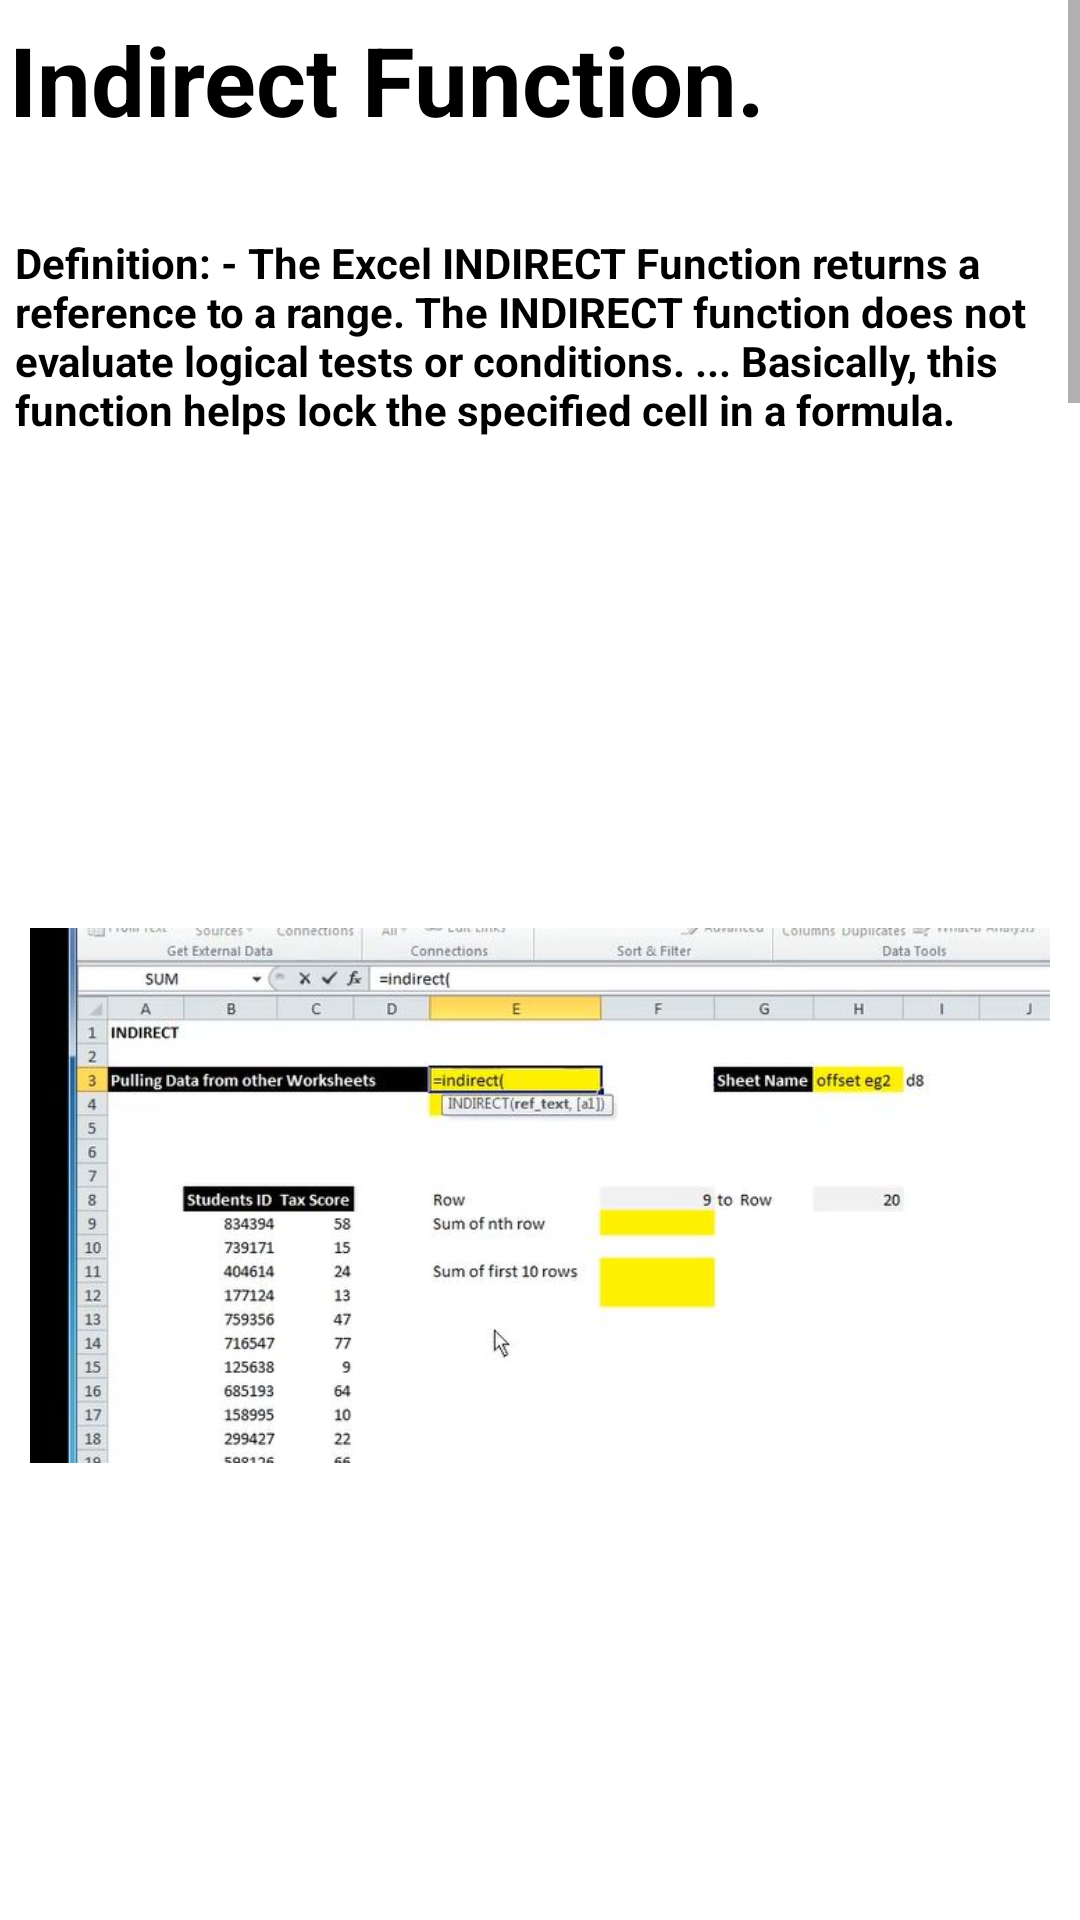

Write the Android layout XML for this screen, with the resource values it uses.
<!-- AndroidManifest.xml: application theme Theme.ExcelGuide -->
<!-- res/layout/activity_main51.xml -->
<?xml version="1.0" encoding="utf-8"?>
<androidx.constraintlayout.widget.ConstraintLayout xmlns:android="http://schemas.android.com/apk/res/android"
    xmlns:app="http://schemas.android.com/apk/res-auto"
    xmlns:tools="http://schemas.android.com/tools"
    android:layout_width="match_parent"
    android:layout_height="match_parent"
    tools:context=".MainActivity51">
    <ScrollView
        android:layout_width="match_parent"
        android:layout_height="match_parent">
        <LinearLayout
            android:layout_width="match_parent"
            android:layout_height="match_parent"
            android:orientation="vertical">

            <TextView
                android:layout_width="match_parent"
                android:layout_height="wrap_content"
                android:text="Indirect Function."
                android:textSize="32sp"
                android:layout_marginStart="3dp"
                android:layout_marginTop="5dp"
                android:layout_marginBottom="10dp"
                android:textStyle="bold"
                android:textColor="@color/black"/>
            <TextView
                android:layout_width="match_parent"
                android:layout_height="wrap_content"
                android:text="Definition: - The Excel INDIRECT Function returns a reference to a range. The INDIRECT
function does not evaluate logical tests or conditions. ... Basically, this function helps lock the
specified cell in a formula."
                android:textSize="14sp"
                android:layout_marginStart="5dp"
                android:layout_marginTop="20dp"
                android:textStyle="bold"
                android:textColor="@color/black"/>

            <ImageView
                android:layout_width="match_parent"
                android:layout_height="wrap_content"
                android:src="@drawable/indirect1"
                android:padding="10dp"
                android:layout_marginTop="50dp" />
            <ImageView
                android:layout_width="match_parent"
                android:layout_height="wrap_content"
                android:src="@drawable/indirect2"
                android:padding="10dp"
                android:layout_marginTop="50dp" />
            <ImageView
                android:layout_width="match_parent"
                android:layout_height="wrap_content"
                android:src="@drawable/resultindirect"
                android:padding="10dp"
                android:layout_marginTop="50dp" />
            <ImageView
                android:layout_width="match_parent"
                android:layout_height="wrap_content"
                android:src="@drawable/alternate_indirect1"
                android:padding="10dp"
                android:layout_marginTop="50dp" />

            <ImageView
                android:layout_width="match_parent"
                android:layout_height="wrap_content"
                android:src="@drawable/alternate_indirect2"
                android:padding="10dp"
                android:layout_marginTop="50dp" />
            <ImageView
                android:layout_width="match_parent"
                android:layout_height="wrap_content"
                android:src="@drawable/alternateresult"
                android:padding="10dp"
                android:layout_marginTop="50dp" />


            <TextView
                android:layout_width="match_parent"
                android:layout_height="wrap_content"
                android:text="Tip:-\n
1.Press “enter” to execute command. \n
2.Use “,” to give another value
3.Between “ “ text can be entered\n
4.Select cell in brackets which you want to change\n
5.“ctrl” + “c” will copy the cell\n
6.“ctrl” + “right click” will select multiple cells\n
7.“ctrl” + “v” will paste the data/command/formula/logic\n
8.If exact match will not found then it will take largest cell’s       \n    data nearest to it\n
9.If you are typing a formula and you get an exact suggestion so clicking “tab” will take than
    suggestion into cell\n
10.“?” will replace a single character\n
11.“*” will replace entire spelling."
                android:textSize="14sp"
                android:layout_marginStart="10dp"
                android:layout_marginTop="20dp"
                android:textStyle="bold"
                android:textColor="@color/black"
                android:layout_marginBottom="10dp"/>


        </LinearLayout>
    </ScrollView>


</androidx.constraintlayout.widget.ConstraintLayout>
<!-- resources referenced by this layout -->
<resources>
  <color name="black">#FF000000</color>
  <!-- drawable alternate_indirect1: jpg bitmap (drawable, 40067 bytes) -->
  <!-- drawable alternate_indirect2: jpg bitmap (drawable, 41678 bytes) -->
  <!-- drawable alternateresult: jpg bitmap (drawable, 74249 bytes) -->
  <!-- drawable indirect1: jpg bitmap (drawable, 42409 bytes) -->
  <!-- drawable indirect2: jpg bitmap (drawable, 46950 bytes) -->
  <!-- drawable resultindirect: jpg bitmap (drawable, 39386 bytes) -->
  <style name="Theme.ExcelGuide" parent="Theme.MaterialComponents.DayNight.DarkActionBar">
          
          <item name="colorPrimary">@color/purple_500</item>
          <item name="colorPrimaryVariant">@color/purple_700</item>
          <item name="colorOnPrimary">@color/white</item>
          
          <item name="colorSecondary">@color/teal_200</item>
          <item name="colorSecondaryVariant">@color/teal_700</item>
          <item name="colorOnSecondary">@color/black</item>
          
          <item name="android:statusBarColor" tools:targetApi="l">?attr/colorPrimaryVariant</item>
          
          <item name="android:layout_width">match_parent</item>
          <item name="android:layout_height">match_parent</item>
  
  
      </style>
  <color name="purple_500">#2AAA8A</color>
  <color name="purple_700">#00A36C</color>
  <color name="white">#FFFFFFFF</color>
  <color name="teal_200">#FF03DAC5</color>
  <color name="teal_700">#FF018786</color>
</resources>
